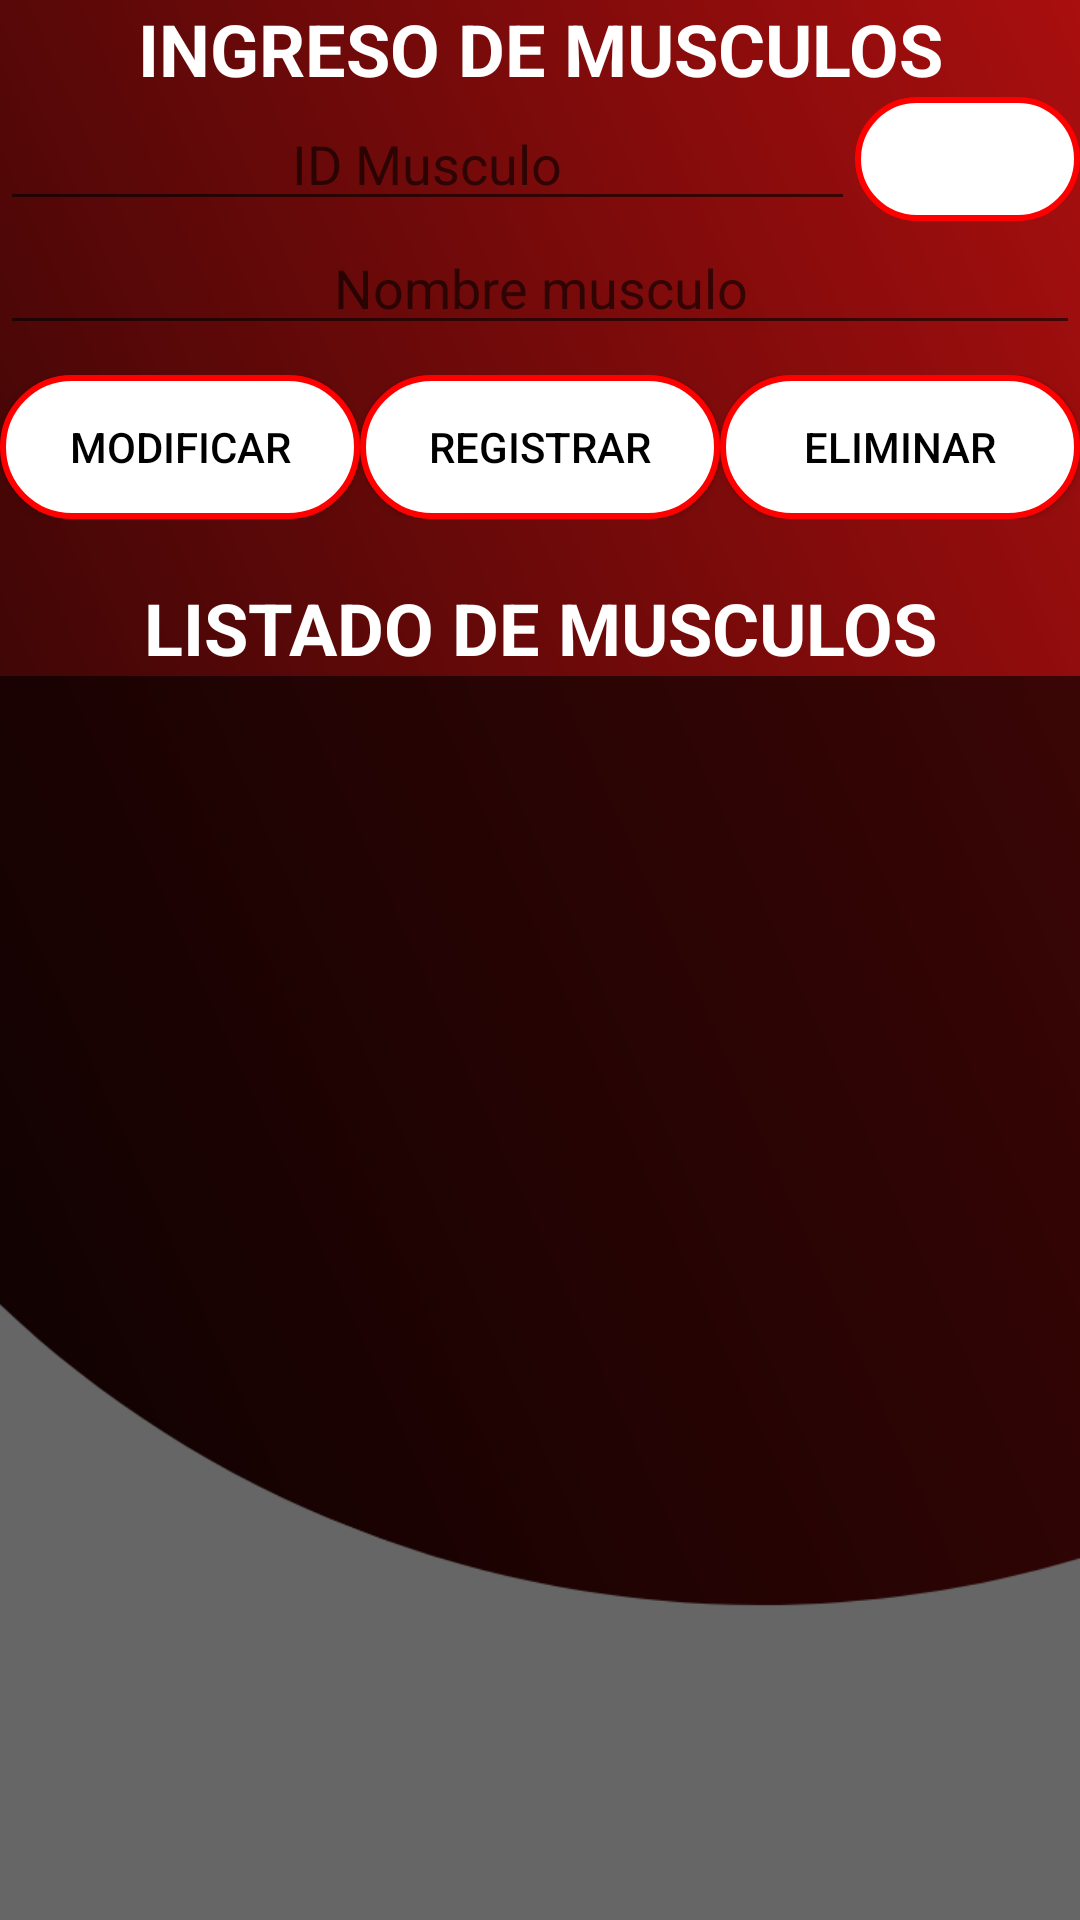

Write the Android layout XML for this screen, with the resource values it uses.
<!-- AndroidManifest.xml: application theme Theme.AutoGym1 -->
<!-- res/layout/fragments_musculos.xml -->
<?xml version="1.0" encoding="utf-8"?>
<LinearLayout xmlns:android="http://schemas.android.com/apk/res/android"
    android:orientation="vertical"
    android:layout_width="match_parent"
    android:layout_height="match_parent"
    android:layout_marginTop="80dp"
    android:layout_marginBottom="10dp"
    android:layout_marginRight="10dp"
    android:layout_marginLeft="10dp"
    android:background="@drawable/fondo_inicio">

    <TextView
        android:layout_width="match_parent"
        android:layout_height="wrap_content"
        android:text="@string/titulo_musculos"
        android:textAlignment="center"
        android:textAllCaps="true"
        android:textSize="24sp"
        android:textStyle="bold"
        android:textColor="@color/white"/>

    <LinearLayout
        android:layout_width="match_parent"
        android:layout_height="wrap_content"
        android:orientation="horizontal">

        <EditText
            android:id="@+id/txt_idMusculo"
            android:layout_width="wrap_content"
            android:layout_height="wrap_content"
            android:layout_weight="1"
            android:ems="10"
            android:hint="ID Musculo"
            android:inputType="number"
            android:textAlignment="center"/>

        <ImageButton
            android:id="@+id/btn_buscarMusculo"
            android:layout_width="wrap_content"
            android:layout_height="match_parent"
            android:layout_weight="1"
            android:background="@drawable/style_button2"
            android:src="@drawable/ic_buscar" />
    </LinearLayout>

    <EditText
        android:id="@+id/txt_nombreMusculo"
        android:layout_width="match_parent"
        android:layout_height="wrap_content"
        android:ems="10"
        android:hint="Nombre musculo"
        android:inputType="textPersonName"
        android:textAlignment="center"/>

    <LinearLayout
        android:layout_width="match_parent"
        android:layout_height="wrap_content"
        android:orientation="horizontal"
        android:layout_marginTop="10dp">

        <Button
            android:id="@+id/btn_modificarMusculos"
            android:layout_width="wrap_content"
            android:layout_height="wrap_content"
            android:layout_weight="1"
            android:text="Modificar"
            android:textColor="@color/black"
            android:background="@drawable/style_button2"/>

        <Button
            android:id="@+id/btn_RegistrarMusculos"
            android:layout_width="wrap_content"
            android:layout_height="wrap_content"
            android:layout_weight="1"
            android:text="Registrar"
            android:textColor="@color/black"
            android:background="@drawable/style_button2"/>

        <Button
            android:id="@+id/btn_EliminarMusculos"
            android:layout_width="wrap_content"
            android:layout_height="wrap_content"
            android:layout_weight="1"
            android:text="Eliminar"
            android:textColor="@color/black"
            android:background="@drawable/style_button2"/>
    </LinearLayout>

    <TextView
        android:layout_width="match_parent"
        android:layout_height="wrap_content"
        android:layout_marginTop="20dp"
        android:textAlignment="center"
        android:textSize="24sp"
        android:textStyle="bold"
        android:text="@string/lista_musculos"
        android:textAllCaps="true"
        android:textColor="@color/white"/>

    <LinearLayout
        android:layout_width="match_parent"
        android:layout_height="match_parent"
        android:background="#99000000">

        <ListView
            android:id="@+id/lvMusculos"
            android:layout_width="match_parent"
            android:layout_height="match_parent"
            android:cacheColorHint="@color/white"/>

    </LinearLayout>



</LinearLayout>
<!-- resources referenced by this layout -->
<resources>
  <color name="black">#FF000000</color>
  <color name="white">#FFFFFFFF</color>
  <!-- drawable fondo_inicio: png bitmap (drawable, 52912 bytes) -->
  <!-- drawable style_button2 (drawable) -->
  <?xml version="1.0" encoding="utf-8"?>
  <selector xmlns:android="http://schemas.android.com/apk/res/android">
  
      <item android:state_enabled="true">
          <shape android:shape="rectangle">
              <solid android:color="@color/white" />
              <corners android:radius="100dp" />
              <stroke
                  android:width="2dp"
                  android:color="@color/primary"/>
          </shape>
      </item>
  
  </selector>
  <string name="lista_musculos">Listado de Musculos</string>
  <string name="titulo_musculos">Ingreso de Musculos</string>
  <style name="Theme.AutoGym1" parent="Theme.MaterialComponents.DayNight.DarkActionBar">
          
          <item name="colorPrimary">@color/primary</item>
          <item name="colorPrimaryVariant">@color/secundary</item>
          <item name="colorOnPrimary">@color/white</item>
          
          <item name="colorSecondary">@color/primary2</item>
          <item name="colorSecondaryVariant">@color/secundary2</item>
          <item name="colorOnSecondary">@color/black</item>
          
          <item name="android:statusBarColor">?attr/colorPrimaryVariant</item>
          
      </style>
  <color name="primary">#FF0000</color>
  <color name="secundary">#950000</color>
  <color name="primary2">#FAD6D6</color>
  <color name="secundary2">#FFC4C4</color>
</resources>
